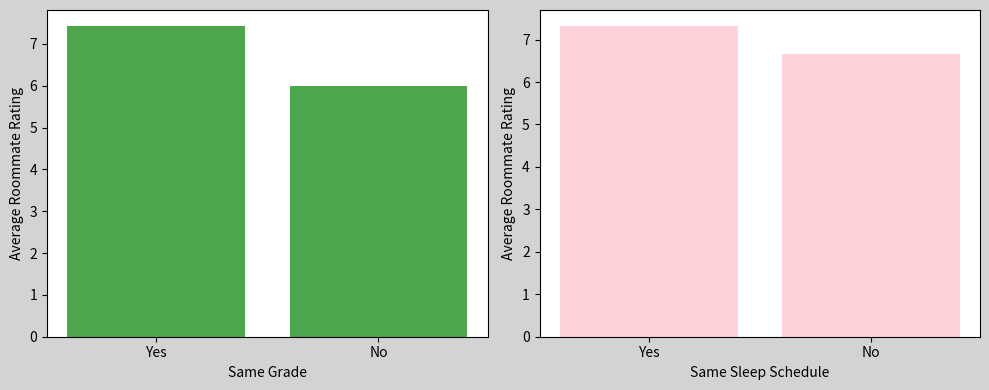
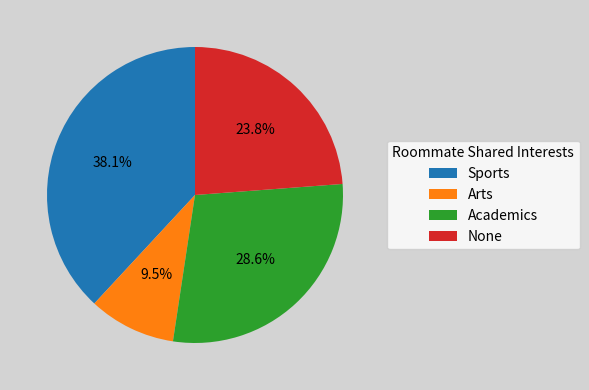
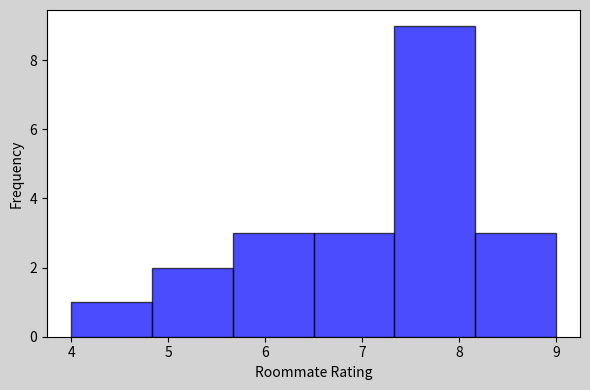

Generate these figures, in order, with matplotlib:
import matplotlib.pyplot as plt
import numpy as np
import pandas as pd

labels = ['Yes', 'No']
grade_avgs = [7.44, 6]
sleep_avgs = [7.33, 6.67]

fig, axes = plt.subplots(1, 2, figsize = (10,4), facecolor='lightgrey')

axes[0].bar([1, 2], grade_avgs, color='green', alpha=0.7)
axes[0].set_xticks([1, 2])
axes[0].set_xticklabels(['Yes', 'No'])
axes[0].set_xlabel('Same Grade')
axes[0].set_ylabel('Average Roommate Rating')

axes[1].bar([1, 2], sleep_avgs, color='pink', alpha=0.7)
axes[1].set_xticks([1, 2])
axes[1].set_xticklabels(['Yes', 'No'])
axes[1].set_xlabel('Same Sleep Schedule')
axes[1].set_ylabel('Average Roommate Rating')

fig.tight_layout()
fig.show()
fig.savefig("roommate_rating_comparison.svg")

pie_labels = ['Sports', 'Arts', 'Academics', 'None']
pie_data = [8, 2, 6, 5]
fig, ax = plt.subplots(figsize = (6,4), facecolor='lightgrey')
ax.pie(pie_data, autopct='%1.1f%%', startangle=90)
ax.legend(pie_labels, title='Roommate Shared Interests', loc='center left', bbox_to_anchor=(1, 0, 0.5, 1))

fig.tight_layout()
fig.show()
fig.savefig("roommate_shared_interests.svg")

hist_data = [4, 5, 5, 6, 6, 6, 7, 7, 7, 8, 8, 8, 8, 8, 8, 8, 8, 8, 9, 9, 9]

fig, ax = plt.subplots(figsize = (6,4), facecolor='lightgrey')
ax.hist(hist_data, bins=6, color='blue', edgecolor='black', alpha=0.7)
ax.set_xlabel('Roommate Rating')
ax.set_ylabel('Frequency')

fig.tight_layout()
fig.show()
fig.savefig("roommate_rating_histogram.svg")
